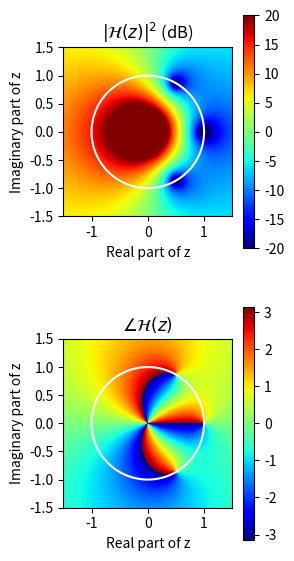

Write the Python code that produced this figure.
import matplotlib.pyplot as plt
import numpy as np


# Define system function.
def h(z):
    return ((1-z**(-1))*(1-np.exp(1j*np.pi/3.0)*z**(-1))*(1-np.exp(-1j*(np.pi/3))*z**(-1)))


xx = np.linspace(-3, 3, num=1000)
yy = np.linspace(-3, 3, num=1000)
x, y = np.meshgrid(xx, yy)

fig, axs = plt.subplots(2, 1, figsize=(3, 6))

# Plot magnitude of system function.
c = axs[0].pcolormesh(xx, yy, 10.0*np.log10(np.abs(h(x+1j*y))**2.0), vmin=-20, vmax=20, cmap="jet")
fig.colorbar(c, ax=axs[0])
om = np.linspace(0, 2.0*np.pi, num=1000)
axs[0].plot(np.cos(om), np.sin(om), color="white")
axs[0].set_aspect('equal')
axs[0].set_ylabel("Imaginary part of z")
axs[0].set_xlabel("Real part of z")
axs[0].set_xlim([-1.5, 1.5])
axs[0].set_ylim([-1.5, 1.5])
axs[0].set_title("$|\\mathcal{H}(z)|^2$ (dB)")

# Plot phase angle of system function.
c = axs[1].pcolormesh(xx, yy, np.angle(h(x+1j*y)), cmap="jet")
fig.colorbar(c, ax=axs[1])
axs[1].set_aspect('equal')
axs[1].set_ylabel("Imaginary part of z")
axs[1].set_xlabel("Real part of z")
axs[1].set_xlim([-1.5, 1.5])
axs[1].set_ylim([-1.5, 1.5])

axs[1].set_title("$\\angle\\mathcal{H}(z)$")

om = np.linspace(0, 2.0*np.pi, num=1000)
axs[1].plot(np.cos(om), np.sin(om), color="white")
plt.tight_layout()
plt.savefig("z_mag_angle.png")
plt.show()
